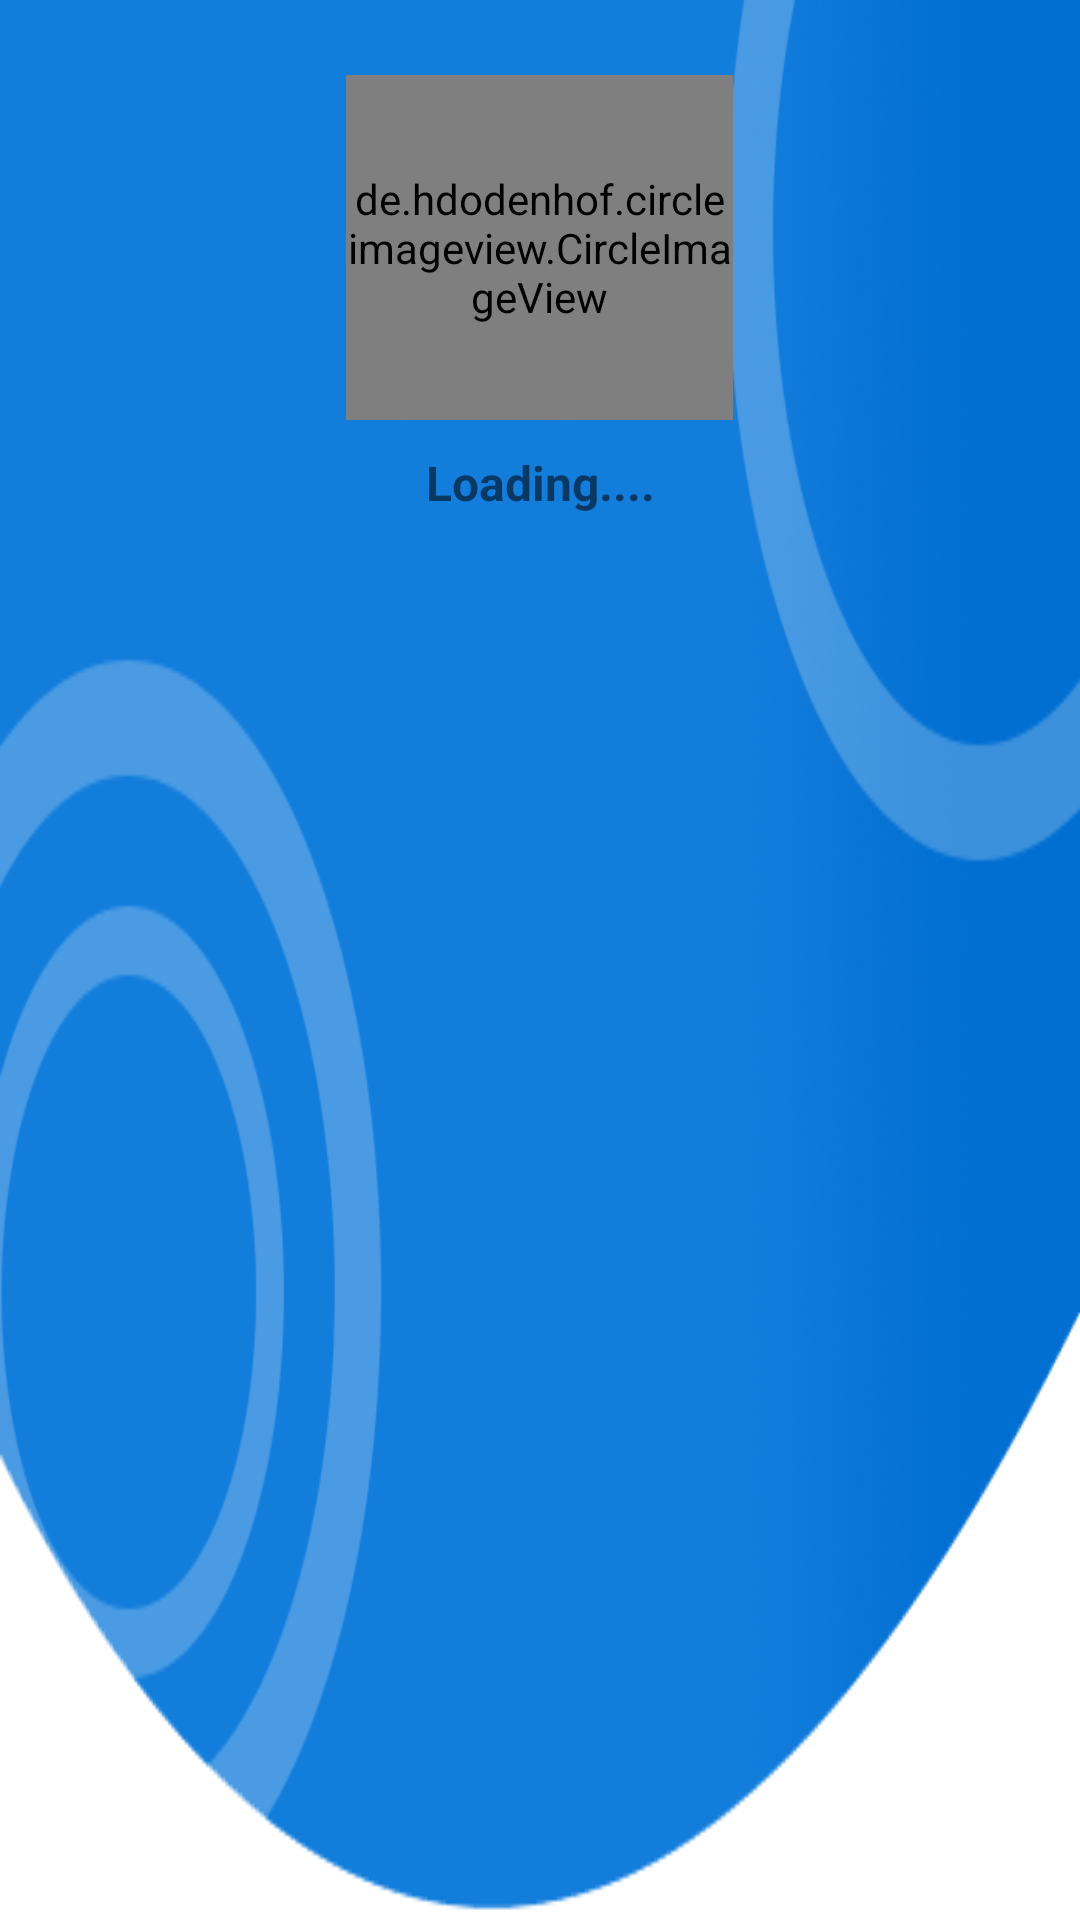

The Android layout XML behind this screen, and the referenced resources:
<!-- AndroidManifest.xml: application theme Theme.Ecommercapp -->
<!-- res/layout/menu_header.xml -->
<?xml version="1.0" encoding="utf-8"?>
<RelativeLayout xmlns:android="http://schemas.android.com/apk/res/android"
    android:layout_width="match_parent"
    android:layout_height="200dp"
    android:background="@drawable/test_back"

    xmlns:app="http://schemas.android.com/apk/res-auto"
>



    <LinearLayout
        android:layout_marginTop="25dp"
        android:layout_width="match_parent"
        android:layout_height="254dp"

        android:orientation="vertical">

        <de.hdodenhof.circleimageview.CircleImageView
            android:id="@+id/nav_profile"
            android:layout_width="129dp"
            android:layout_height="115dp"
            android:layout_gravity="center"
            android:src="@drawable/ic_baseline_account_circle_24"
            app:civ_border_width="2dp" />


        <TextView
            android:id="@+id/navBar_name"
            android:layout_width="276dp"
            android:layout_height="wrap_content"
            android:layout_gravity="center"
            android:layout_marginTop="10dp"
            android:gravity="center"
            android:text="Loading...."
            android:textAlignment="center"
            android:textSize="16sp"
            android:textStyle="bold" />








    </LinearLayout>


</RelativeLayout>
<!-- resources referenced by this layout -->
<resources>
  <!-- drawable test_back: png bitmap (drawable, 92048 bytes) -->
  <!-- drawable title_background (drawable) -->
  <?xml version="1.0" encoding="utf-8"?>
  <shape xmlns:android="http://schemas.android.com/apk/res/android"
      android:shape="rectangle">
      <gradient
          android:angle="90"
          android:endColor="@android:color/transparent"
          android:startColor="@color/blue"/>
  </shape>
  <style name="Theme.Ecommercapp" parent="Theme.MaterialComponents.Light.NoActionBar">
          
          <item name="colorPrimary">@color/light_blue</item>
          <item name="colorPrimaryVariant">@color/blue</item>
          <item name="colorOnPrimary">@color/white</item>
          
          <item name="colorSecondary">@color/teal_200</item>
          <item name="colorSecondaryVariant">@color/teal_700</item>
          <item name="colorOnSecondary">@color/black</item>
          
          <item name="android:statusBarColor" tools:targetApi="l">?attr/colorPrimaryVariant</item>
          
      </style>
  <color name="blue">#016fd2</color>
  <color name="light_blue">#1098AA</color>
  <color name="white">#FFFFFFFF</color>
  <color name="teal_200">#FF03DAC5</color>
  <color name="teal_700">#FF018786</color>
  <color name="black">#FF000000</color>
</resources>
